Labelled photos from "resized_and_augmented_images", an image-classification folder in harrycallahan117/Diatomica. The possible labels are: Achnanthidium biasolettianum, Amphora pediculus, Cocconeis pseudolineata, Cymbella cantonatii, Cymbella excisa, Cymbella excisa var subcapitata, Diatoma mesodon, Diatoma moniliformis, Diploneis fontanella, Encyonema silesiacum, Encyonema ventricosum, Fragilaria recapitellata, Gomphonema drutelingense, Gomphonema olivaceum, Gomphonema pumilum var rigidum, Halamphora veneta, Humidophila perpusilla, Meridion circulare, Navicula cryptocephala, Navicula cryptotenella, Navicula trivialis, Pantocsekiella ocellata, Planothidium frequentissimum, Planothidium lanceolatum, Rhoicosphenia abbreviata.

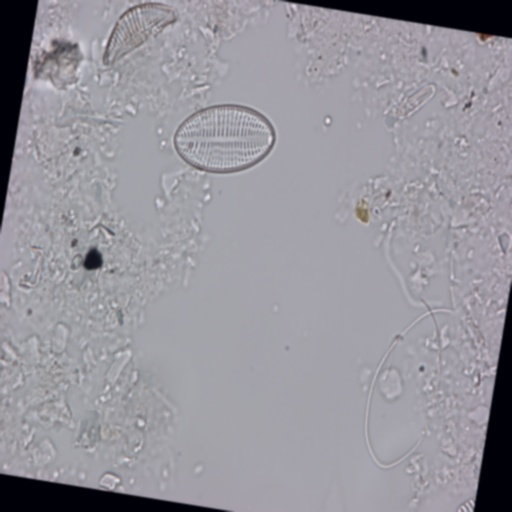
Label: Cocconeis pseudolineata

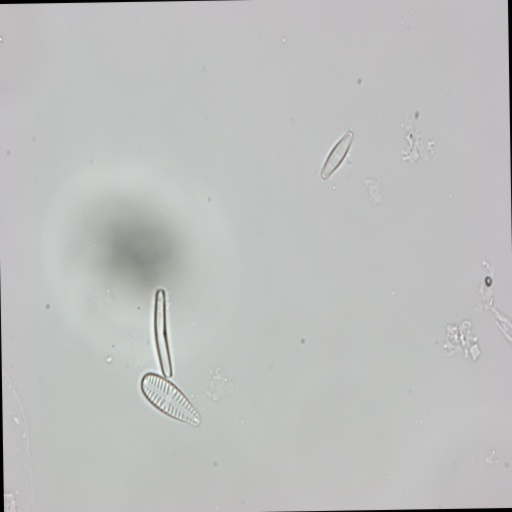
Label: Gomphonema olivaceum

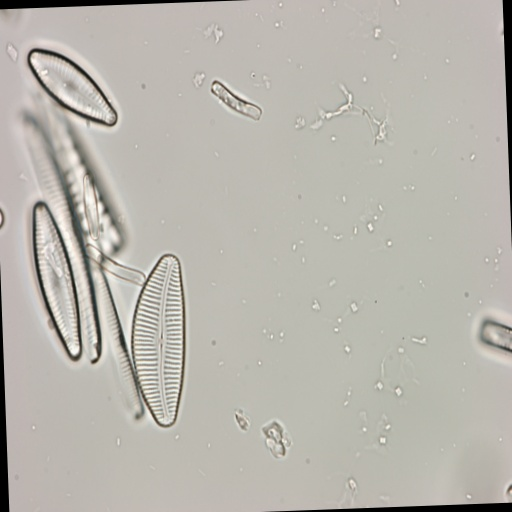
Label: Cymbella cantonatii

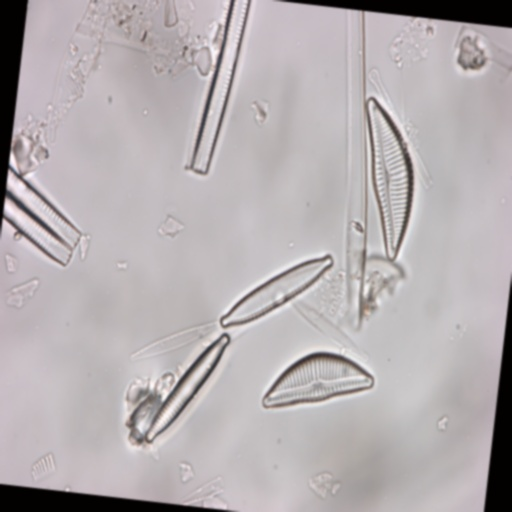
Label: Encyonema silesiacum

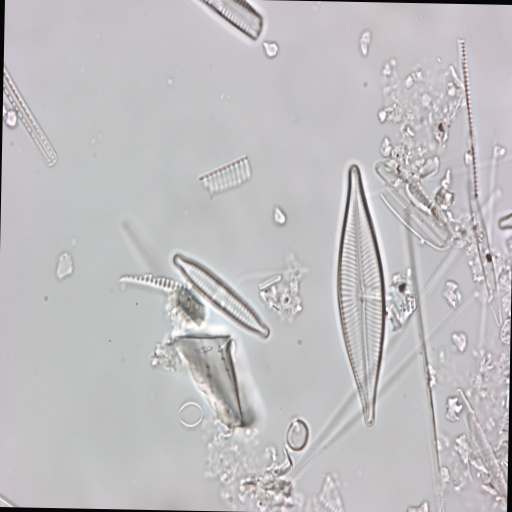
Label: Navicula trivialis

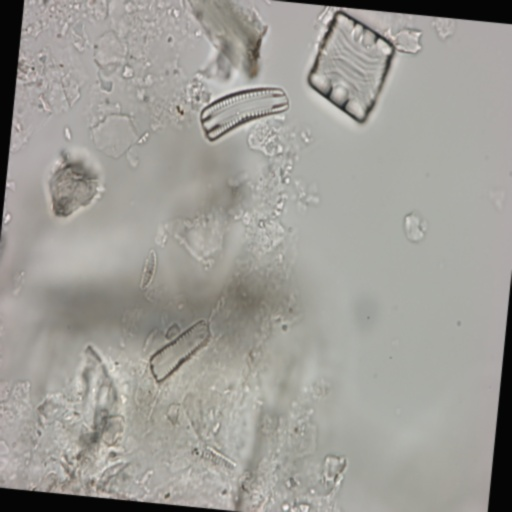
Label: Rhoicosphenia abbreviata
